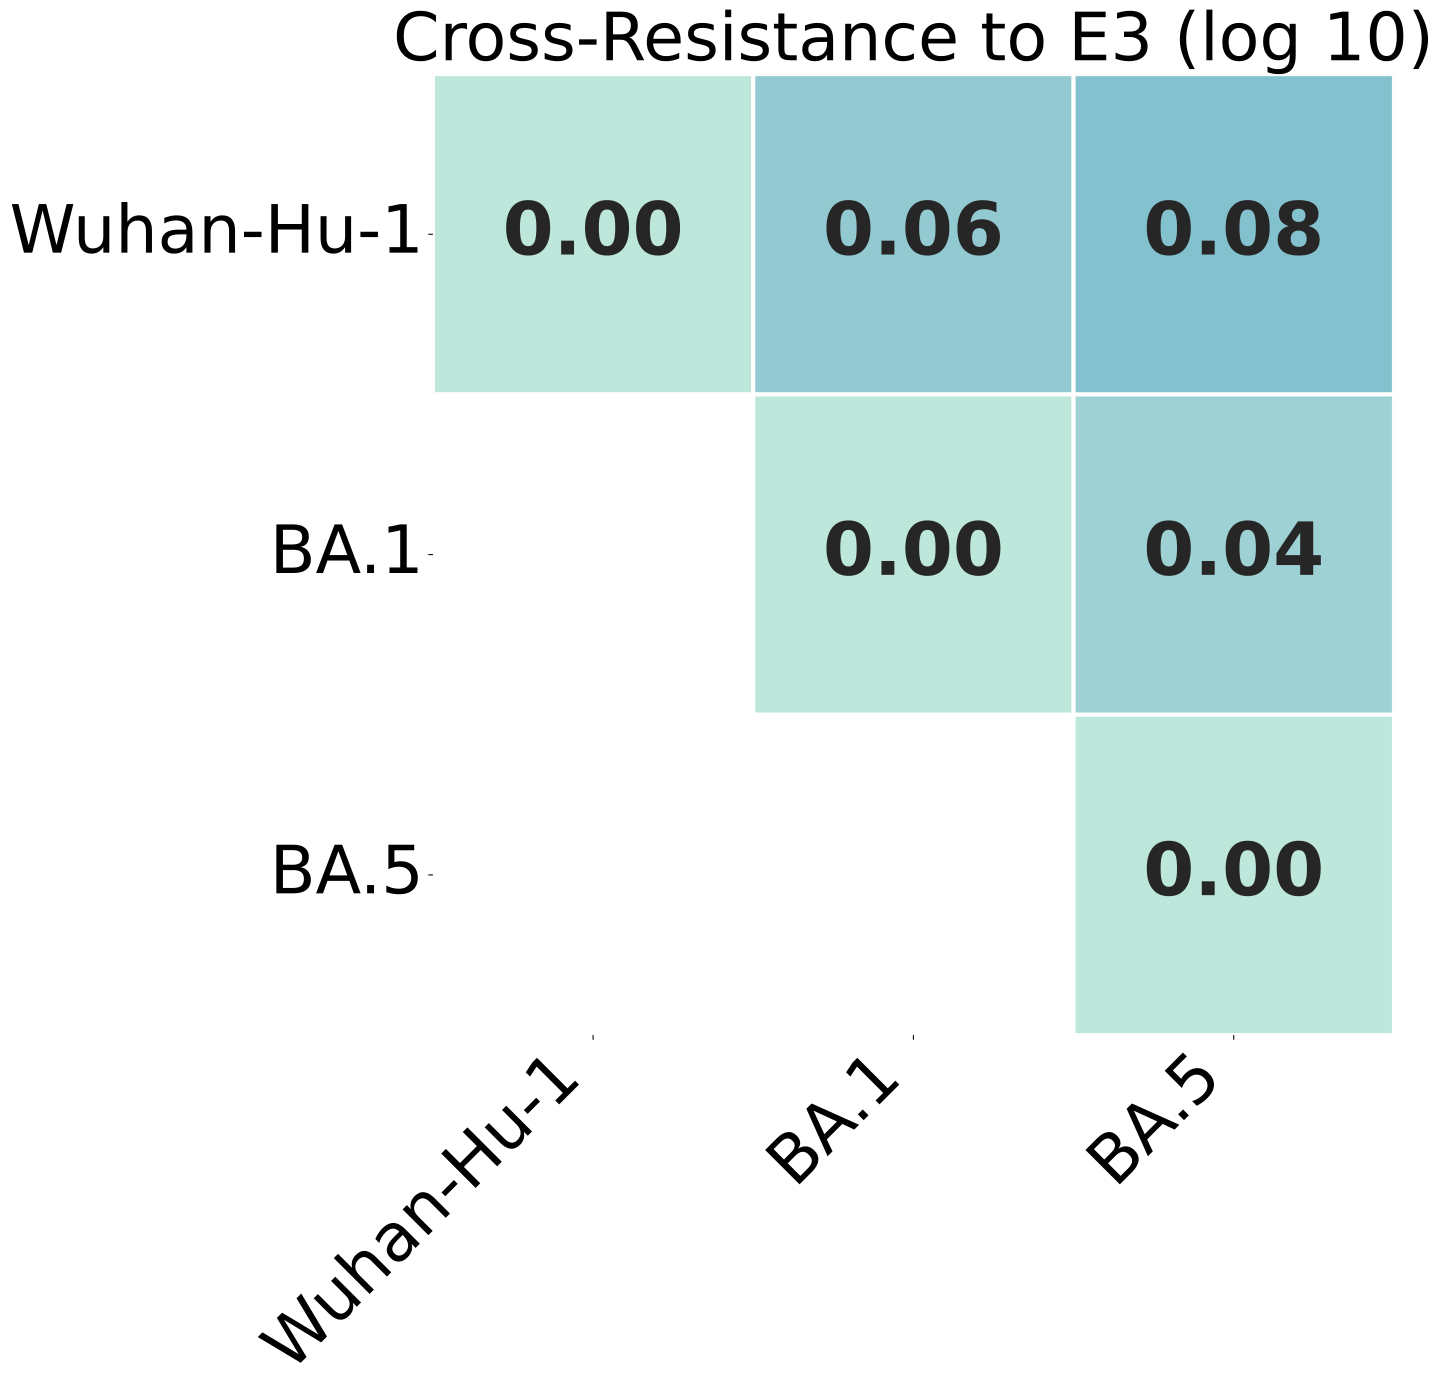

The file beside this chart, header and first rows:
, Wuhan-Hu-1, BA.1, BA.5
Wuhan-Hu-1, 0.0, 0.06122, 0.08011
BA.1, 0.06122, 0.0, 0.0438
BA.5, 0.08011, 0.0438, 0.0
